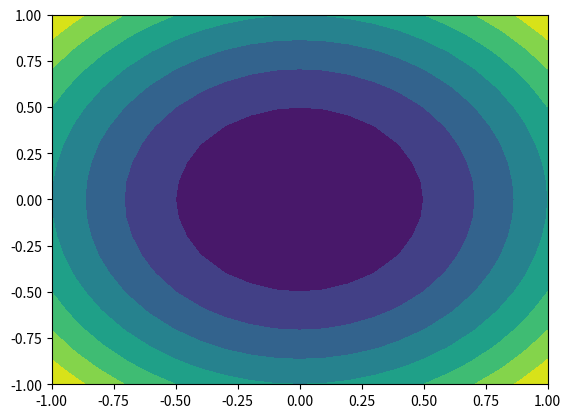

Here is the Python script that generated this plot:
import numpy as np
import matplotlib.pyplot as plt

x = np.linspace(-1, 1, 21)
y = np.linspace(-1, 1, 21)
z = np.array([i*i+j*j for j in y for i in x])

X, Y = np.meshgrid(x, y)
Z = z.reshape(21, 21)

plt.contourf(X, Y, Z)
plt.show()
